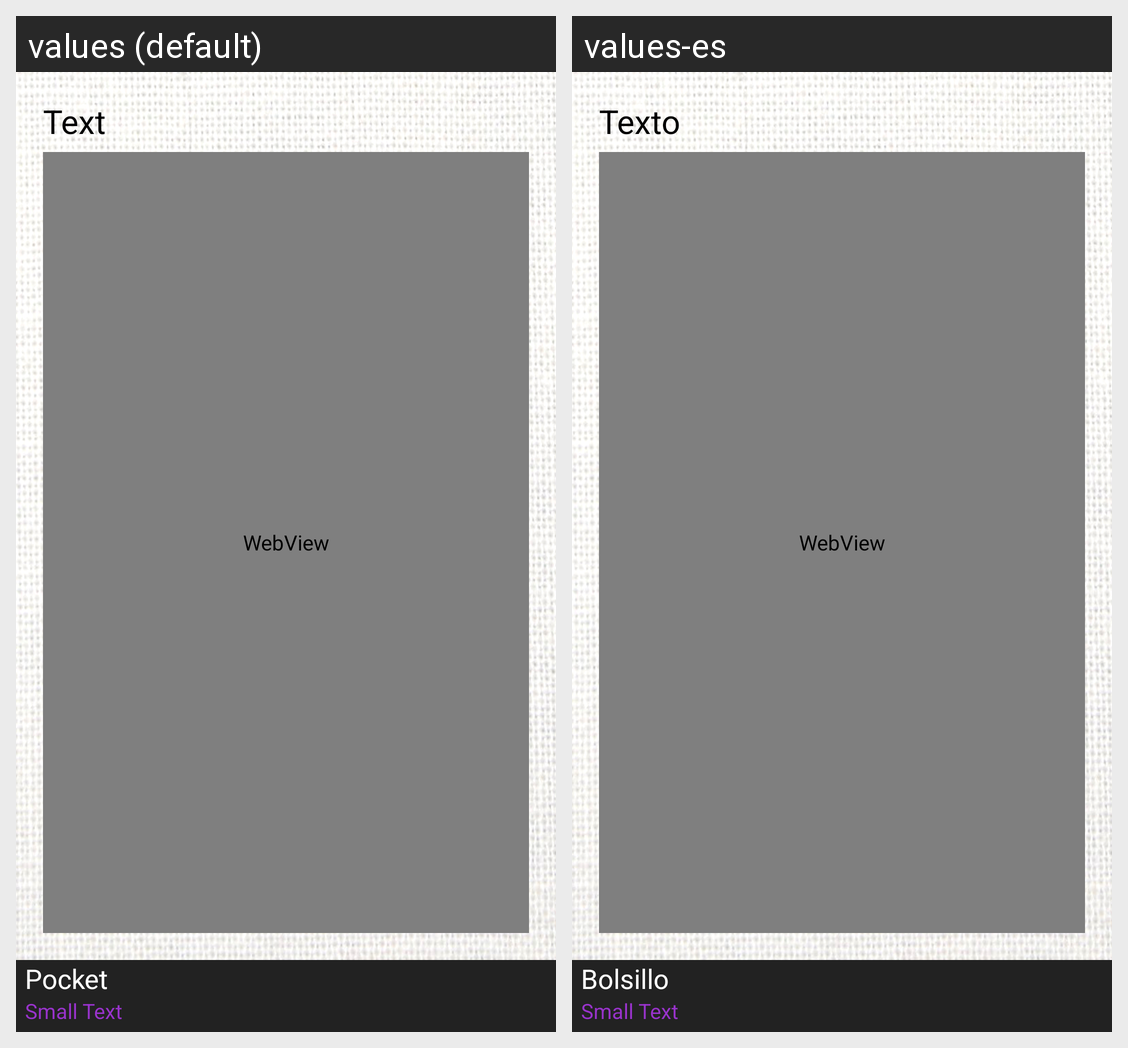

Locale-by-locale string values for the Android screen shown in this grid:
Android screen res/layout/activity_view_object_txt.xml rendered under 2 locales, left to right: values (default), values-es. Device: Nexus 5 (rendered at 1080×1920; each locale shown at half size, 540×960, under a caption strip naming it); theme AppTheme.
Strings drawn on this screen, with the default value and each locale's value (text and hints the layout hard-codes, and strings that could not be matched under every locale, appear in the picture but are not listed):

text
  values: Text
  values-es: Texto

pocket
  values: Pocket
  values-es: Bolsillo
